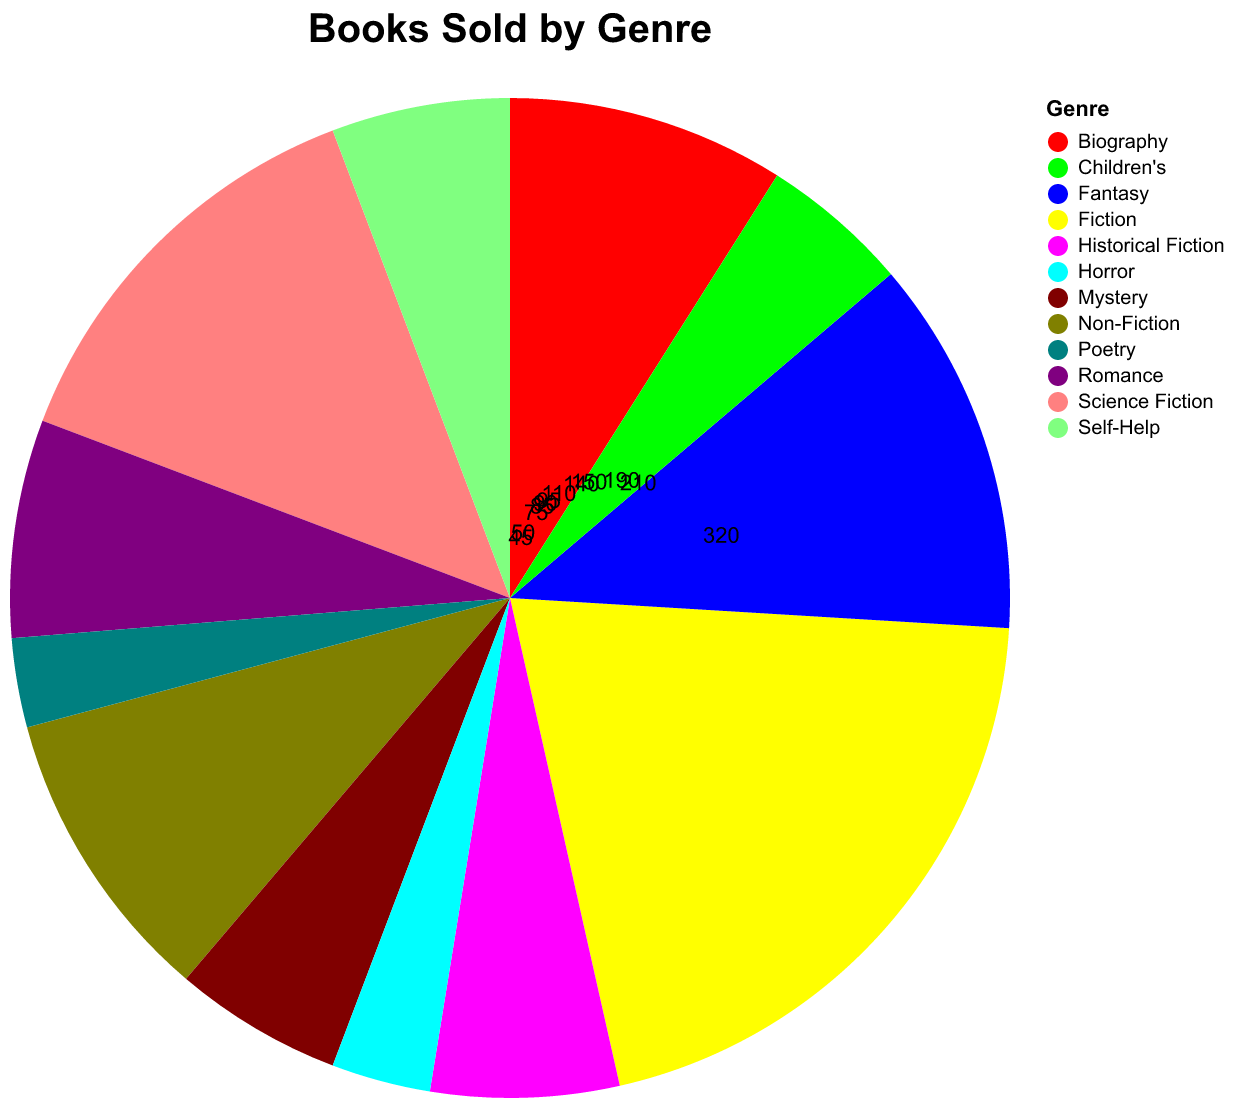

The table this chart was drawn from, first rows:
Genre, Units Sold
Fiction, 320
Non-Fiction, 150
Science Fiction, 210
Fantasy, 190
Biography, 140
Self-Help, 90
Mystery, 85
Romance, 110
Historical Fiction, 95
Children's, 75
Horror, 50
Poetry, 45
